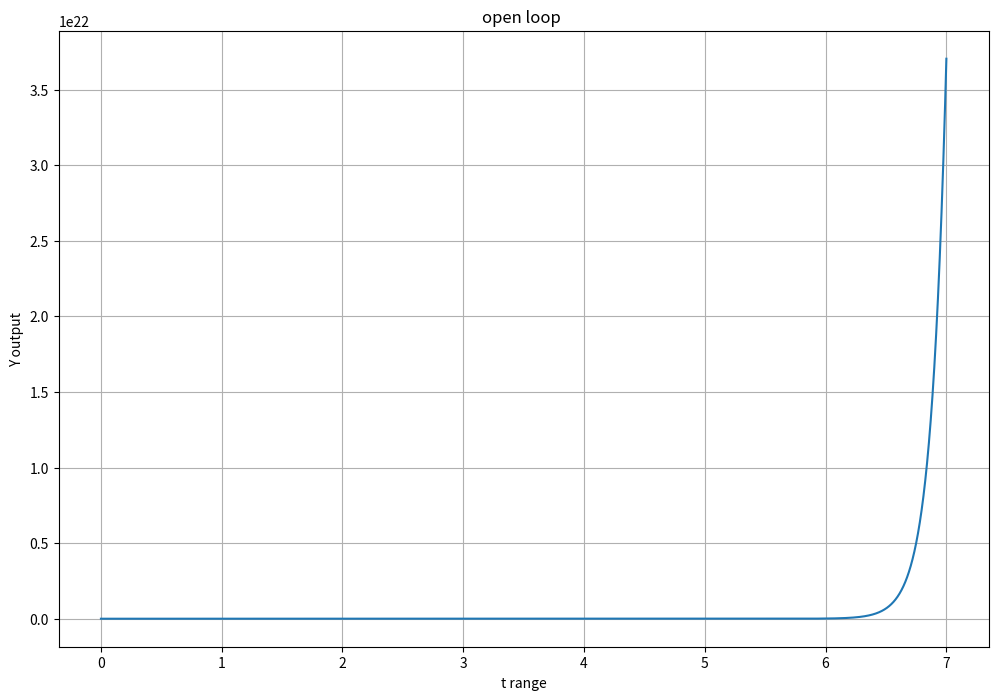
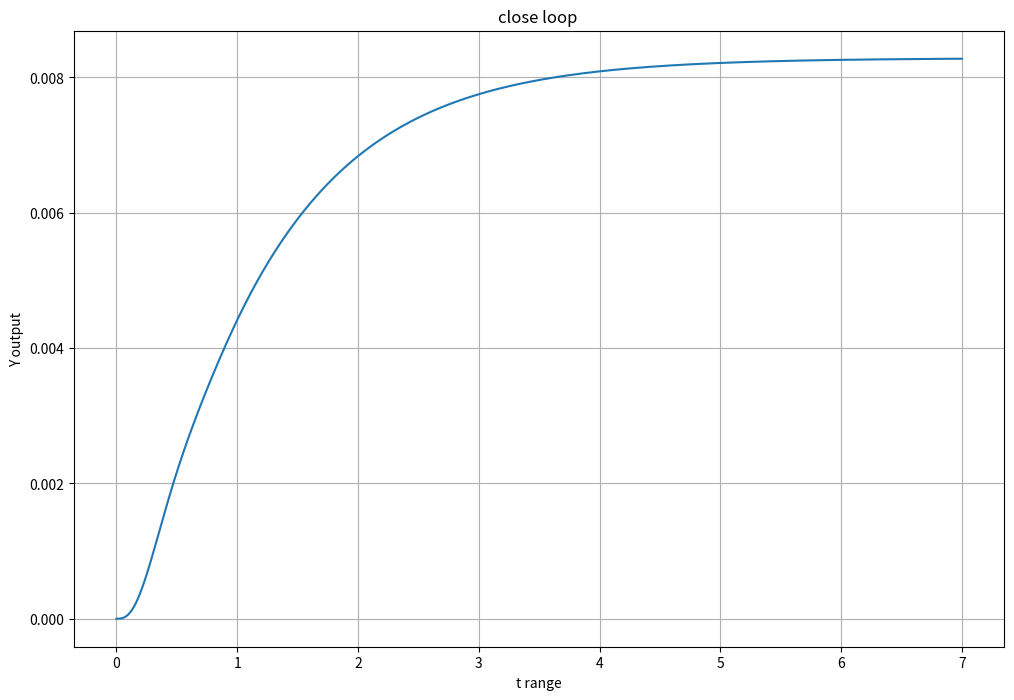

Write the Python code that produced these figures, in order.
# -*- coding: utf-8 -*-
"""
Created on Thu Oct  6 09:08:52 2022

@author: defaultuser0
"""

###############################################################
#                                                             #
#Isaias Munoz                                                 # 
#Ece351                                                       # 
#Lab 7                                                        #
#10/06/22                                                      #
#                                                             #
###############################################################   
import math
import numpy
import scipy.signal
import time
import numpy as np
import scipy.signal as sig
import matplotlib.pyplot as plt
# import cmath

#------------------------------------------------------------------
#part 1
#g=(s+9)/(s-8)(s+2)(S+4)

#a=(s+4)/(s+1)(s+3)

#b=(s+2)+(s+14)

#first function G finding poles,roots,and k

num1=[1,9]
# den1=[1,-6,-16]
den1=[1,-2,-40,-64]

# zeroe1,pole1,k1=sig.tf2zpk(num1,den1)
zeroe1,pole1,k1=sig.tf2zpk(num1,den1)

print('this is zeroes for G(s)', zeroe1)
print('this is poles for G(s)', pole1)

#second function a finding poles,roots,and k
num2=[1,4]
den2=[1,4,3]
zeroe2,pole2,k2=sig.tf2zpk(num2,den2)
print('this is zeroes for A(s)', zeroe2)
print('this is poles for A(s)', pole2)

#Third function a finding poles,roots,and k

bfunc=[1,26,168]

rootsofb=np.roots(bfunc)

print('this is roots for B(s)', rootsofb)

steps = .001 # Define step size
t = np . arange (0 , 7 + steps , steps )

#array  of open looop after simplifyinh
numopen=[1,9]
denotopen = [1, -2, -40, -64]

this1, this2=scipy.signal.step((numopen,denotopen),T=t)

plt . figure ( figsize = (12 , 8) )
plt . plot (this1, this2 )
plt . ylabel ('Y output')
plt . xlabel ('t range')
plt . title ('open loop ')
plt . grid ()
#---------------------------------------------------------------------------
#part2



#H(s)=Y(s)/X(S)=GA/1+GB


#g=(s+9)/(s-8)(s+2)(S+4)
#num1/den1
#a=(s+4)/(s+1)(s+3)
#num2/den2
#b=(s+2)+(s+14)
#b

numerator=sig.convolve(num1,num2)
print('total numerator',numerator)

denominator1=sig.convolve(den2,den1)
print('denominator 1',denominator1)

barray=[1,26,168]
denominator2=sig.convolve(num1,sig.convolve(barray,den2))
print('denominator2',denominator2)
totaldenom=denominator1+denominator2
print('total denominator',denominator2)

this3, this4=scipy.signal.step((numerator,totaldenom),T=t)
# denominator2=sig.convolve(num1,barray)
# denominator2=sig.convolve(num1,barray)
# print('numerator',numerator2)

#h=(num1/num2)*(num2/den2)/1+(num1/den1)*b
plt . figure ( figsize = (12 , 8) )
plt . plot (this3, this4 )
plt . ylabel ('Y output')
plt . xlabel ('t range')
plt . title ('close loop ')
plt . grid ()
#------------

#-----------------------------------------------------------------------------


